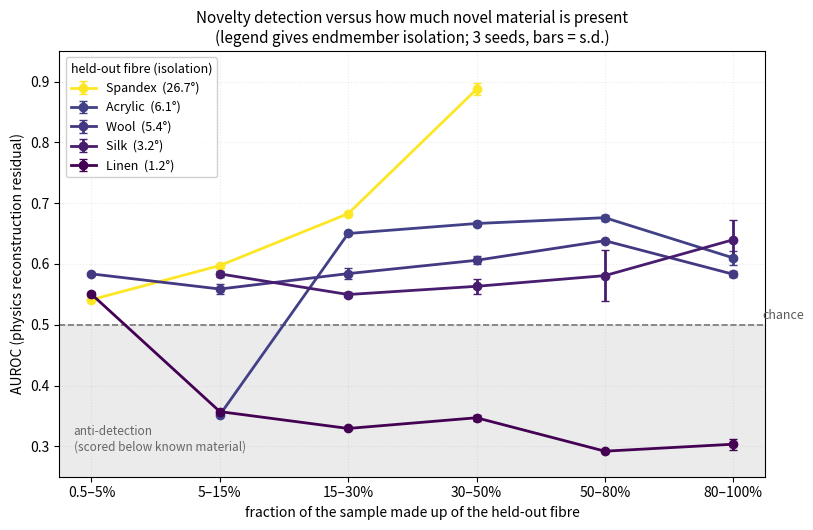
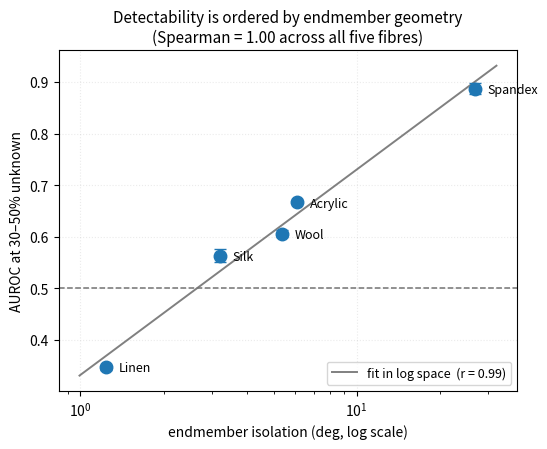

Recreate these plots in Python, in order.
#!/usr/bin/env python
"""
plot_openset_curves.py — Figure 3: detection versus how much novel material.

One line per held-out fibre, x = unknown-fraction bin, y = AUROC, chance marked.
The point of the figure is the SHAPES: spandex rises steeply with fraction,
silk and acrylic rise gently, linen falls and sits below chance throughout. A
table of 5 fibres x 6 bins x 3 seeds is 90 numbers and hides all of that.

Numbers below are the measured 3-seed means from the final configuration
(unmixing decoder, lambda=4, random init, smoothness prior 1e-1). Replace them
if the runs are repeated.

    from plot_openset_curves import plot_curves, plot_summary
    plot_curves()          # Figure 3
    plot_summary()         # inset/companion: AUROC vs isolation
"""
import numpy as np
import matplotlib.pyplot as plt

# ── measured data: fibre -> (isolation_deg, {bin: [seed values]}) ───────────
DATA = {
    "SP": (26.73, {
        "0.5–5":  [0.5405, 0.5420, 0.5411],
        "5–15":   [0.5956, 0.5992, 0.5973],
        "15–30":  [0.6802, 0.6840, 0.6842],
        "30–50":  [0.8818, 0.8987, 0.8816]}),
    "A":  (6.08, {
        "5–15":   [0.3509, 0.3514, 0.3528],
        "15–30":  [0.6515, 0.6501, 0.6488],
        "30–50":  [0.6635, 0.6711, 0.6650],
        "50–80":  [0.6762, 0.6808, 0.6714],
        "80–100": [0.6227, 0.6059, 0.6012]}),
    "W":  (5.37, {
        "0.5–5":  [0.5815, 0.5846, 0.5849],
        "5–15":   [0.5495, 0.5637, 0.5631],
        "15–30":  [0.5746, 0.5909, 0.5869],
        "30–50":  [0.5997, 0.6122, 0.6062],
        "50–80":  [0.6352, 0.6396, 0.6400],
        "80–100": [0.5774, 0.5879, 0.5839]}),
    "S":  (3.21, {
        "5–15":   [0.5801, 0.5895, 0.5814],
        "15–30":  [0.5463, 0.5551, 0.5478],
        "30–50":  [0.5750, 0.5642, 0.5505],
        "50–80":  [0.6211, 0.5849, 0.5365],
        "80–100": [0.6686, 0.6467, 0.6044]}),
    "L":  (1.24, {
        "0.5–5":  [0.5504, 0.5533, 0.5470],
        "5–15":   [0.3580, 0.3575, 0.3558],
        "15–30":  [0.3298, 0.3290, 0.3294],
        "30–50":  [0.3476, 0.3514, 0.3420],
        "50–80":  [0.2919, 0.2921],
        "80–100": [0.2971, 0.3099]}),
}
BINS = ["0.5–5", "5–15", "15–30", "30–50", "50–80", "80–100"]
FULL = {"SP": "Spandex", "A": "Acrylic", "W": "Wool", "S": "Silk", "L": "Linen"}
# n per bin, for the caption / supplementary table
NPER = {"SP": {"0.5–5": 18426, "5–15": 6512, "15–30": 434, "30–50": 95},
        "A":  {"5–15": 175, "15–30": 1126, "30–50": 2255, "50–80": 2238, "80–100": 495},
        "W":  {"0.5–5": 1115, "5–15": 1757, "15–30": 788, "30–50": 957,
               "50–80": 897, "80–100": 1335},
        "S":  {"5–15": 265, "15–30": 943, "30–50": 911, "50–80": 641, "80–100": 963},
        "L":  {"0.5–5": 120, "5–15": 592, "15–30": 895, "30–50": 416,
               "50–80": 4139, "80–100": 2660}}


def plot_curves(data=DATA, figsize=(8.2, 5.4), annotate_n=False):
    """Figure 3. Colour encodes isolation, so the ordering of the lines is the
    ordering of the geometry -- the reader sees the law without being told."""
    fig, ax = plt.subplots(figsize=figsize)
    x = np.arange(len(BINS))
    iso = [v[0] for v in data.values()]
    norm = plt.Normalize(min(iso), max(iso))
    cmap = plt.cm.viridis

    for name, (isolation, bins) in sorted(data.items(),
                                          key=lambda kv: -kv[1][0]):
        xs, ys, es = [], [], []
        for i, b in enumerate(BINS):
            if b not in bins:
                continue
            v = np.array(bins[b])
            xs.append(i); ys.append(v.mean())
            es.append(v.std(ddof=1) if len(v) > 1 else 0.0)
        c = cmap(norm(isolation))
        ax.errorbar(xs, ys, yerr=es, marker="o", ms=6, lw=2.0, capsize=3,
                    color=c, label=f"{FULL[name]}  ({isolation:.1f}°)", zorder=3)
        if annotate_n:
            for xi, yi in zip(xs, ys):
                n = NPER[name].get(BINS[xi])
                if n:
                    ax.annotate(f"{n:,}", (xi, yi), fontsize=6,
                                textcoords="offset points", xytext=(0, -12),
                                ha="center", color=c)

    ax.axhline(0.5, ls="--", c="0.45", lw=1.2, zorder=1)
    ax.text(len(BINS) - 0.45, 0.505, "chance", fontsize=9, color="0.35",
            ha="right", va="bottom")
    ax.axhspan(0, 0.5, color="0.92", zorder=0)
    ax.text(0.02, 0.055, "anti-detection\n(scored below known material)",
            fontsize=8.5, color="0.4", transform=ax.transAxes, va="bottom")

    ax.set_xticks(x); ax.set_xticklabels([f"{b}%" for b in BINS])
    ax.set_xlabel("fraction of the sample made up of the held-out fibre")
    ax.set_ylabel("AUROC (physics reconstruction residual)")
    ax.set_ylim(0.25, 0.95)
    ax.set_title("Novelty detection versus how much novel material is present\n"
                 "(legend gives endmember isolation; 3 seeds, bars = s.d.)",
                 fontsize=11)
    leg = ax.legend(title="held-out fibre (isolation)", fontsize=9,
                    title_fontsize=9, loc="upper left", framealpha=0.92)
    leg._legend_box.align = "left"
    ax.grid(alpha=0.25, ls=":")
    fig.tight_layout()
    return fig


def plot_summary(data=DATA, bin_="30–50", figsize=(5.6, 4.6)):
    """Companion panel: AUROC against isolation at a matched unknown fraction.
    Log x-axis, because the relationship is logarithmic (r = 0.99 in log space
    versus 0.88 in linear)."""
    xs, ys, es, labs = [], [], [], []
    for n, (iso, bins) in data.items():
        if bin_ not in bins:
            continue
        v = np.array(bins[bin_])
        xs.append(iso); ys.append(v.mean())
        es.append(v.std(ddof=1) if len(v) > 1 else 0.0); labs.append(FULL[n])
    fig, ax = plt.subplots(figsize=figsize)
    ax.errorbar(xs, ys, yerr=es, fmt="o", ms=9, capsize=4, color="tab:blue",
                zorder=3)
    lx = np.log(xs)
    b, a = np.polyfit(lx, ys, 1)
    g = np.linspace(min(xs) * 0.8, max(xs) * 1.2, 200)
    ax.plot(g, a + b * np.log(g), "-", c="0.5", lw=1.4, zorder=2,
            label=f"fit in log space  (r = {np.corrcoef(lx, ys)[0,1]:.2f})")
    for x_, y_, l_ in zip(xs, ys, labs):
        ax.annotate(l_, (x_, y_), fontsize=9, textcoords="offset points",
                    xytext=(9, -3))
    ax.axhline(0.5, ls="--", c="0.45", lw=1.1)
    ax.set_xscale("log")
    ax.set_xlabel("endmember isolation (deg, log scale)")
    ax.set_ylabel(f"AUROC at {bin_}% unknown")
    ax.set_title("Detectability is ordered by endmember geometry\n"
                 "(Spearman = 1.00 across all five fibres)", fontsize=11)
    ax.legend(fontsize=9, loc="lower right")
    ax.grid(alpha=0.25, ls=":")
    fig.tight_layout()
    return fig


def supplementary_table(data=DATA):
    """Exact numbers for the supplementary material."""
    print(f"  {'fibre':<9}{'isolation':>10}{'bin':>9}{'n':>8}"
          f"{'AUROC':>9}{'s.d.':>8}")
    for name, (iso, bins) in sorted(data.items(), key=lambda kv: -kv[1][0]):
        for b in BINS:
            if b not in bins:
                continue
            v = np.array(bins[b])
            sd = v.std(ddof=1) if len(v) > 1 else float("nan")
            n = NPER[name].get(b, 0)
            print(f"  {FULL[name]:<9}{iso:>9.2f}°{b+'%':>9}{n:>8,}"
                  f"{v.mean():>9.4f}{sd:>8.4f}")


if __name__ == "__main__":
    import argparse
    ap = argparse.ArgumentParser()
    ap.add_argument("--save", default=None, help="prefix; omit to just show")
    ap.add_argument("--annotate_n", action="store_true")
    a = ap.parse_args()
    supplementary_table()
    f1 = plot_curves(annotate_n=a.annotate_n)
    f2 = plot_summary()
    if a.save:
        f1.savefig(f"{a.save}_fig3_curves.png", dpi=300, bbox_inches="tight")
        f1.savefig(f"{a.save}_fig3_curves.pdf", bbox_inches="tight")
        f2.savefig(f"{a.save}_fig3_summary.png", dpi=300, bbox_inches="tight")
        f2.savefig(f"{a.save}_fig3_summary.pdf", bbox_inches="tight")
        print(f"\n  wrote {a.save}_fig3_curves.{{png,pdf}} and "
              f"{a.save}_fig3_summary.{{png,pdf}}")
    else:
        plt.show()
